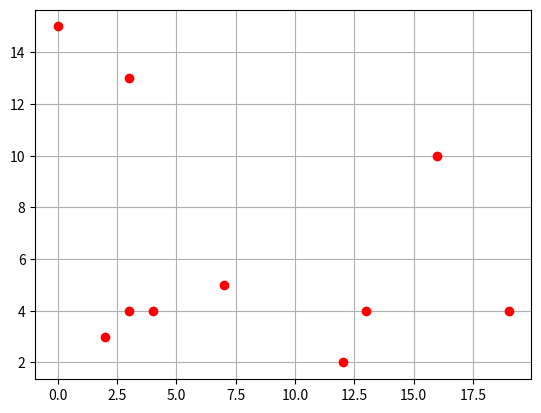

This chart was generated by the following Python code:
import matplotlib.pyplot as plt
import numpy as np


def random_triangle():
    x1, y1 = 0, 40
    x3, y3 = 200, -10
    x2, y2 = 100, 200
    sample_size = 10
    theta = np.arange(0, 1, 0.001)
    x = theta * x1 + (1 - theta) * x2
    y = theta * y1 + (1 - theta) * y2
    plt.plot(x, y, 'g--', linewidth=2)
    x = theta * x1 + (1 - theta) * x3
    y = theta * y1 + (1 - theta) * y3
    plt.plot(x, y, 'g--', linewidth=2)
    x = theta * x2 + (1 - theta) * x3
    y = theta * y2 + (1 - theta) * y3
    plt.plot(x, y, 'g--', linewidth=2)
    rnd1 = np.random.random(size=sample_size)
    rnd2 = np.random.random(size=sample_size)
    rnd2 = np.sqrt(rnd2)
    x = rnd2 * (rnd1 * x1 + (1 - rnd1) * x2) + (1 - rnd2) * x3
    y = rnd2 * (rnd1 * y1 + (1 - rnd1) * y2) + (1 - rnd2) * y3
    plt.plot(x, y, 'ro')
    plt.grid(True)
    # plt.savefig('demo.png')
    plt.show()


def random_rectangle(width, height, num_points):
    xy = np.random.randint(low=0, high=min(width, height), size=(2, num_points))

    plt.plot(xy[0, :], xy[1, :], 'ro')
    plt.grid(True)
    plt.show()


if __name__ == '__main__':
    random_rectangle(20, 20, 10)
